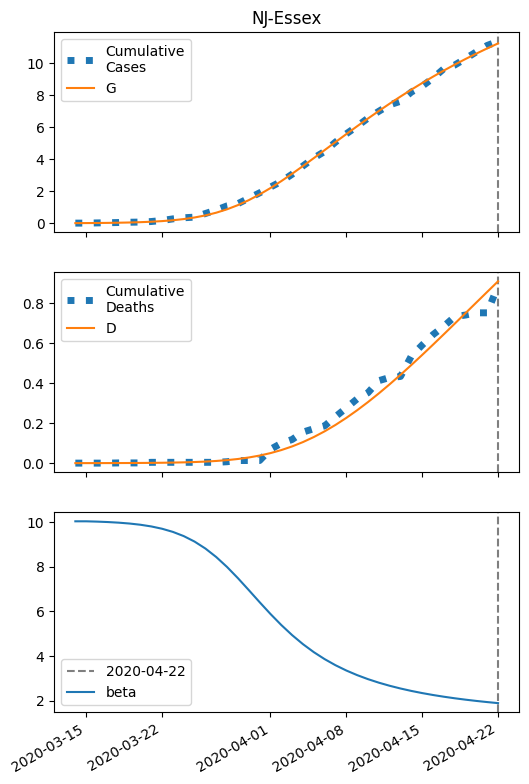

The table this chart was drawn from, first rows:
series, 2020-03-14, 2020-03-15, 2020-03-16, 2020-03-17, 2020-03-18, 2020-03-19, 2020-03-20, 2020-03-21, 2020-03-22, 2020-03-23, 2020-03-24, 2020-03-25, 2020-03-26, 2020-03-27, 2020-03-28, 2020-03-29, 2020-03-30, 2020-03-31, 2020-04-01, 2020-04-02, 2020-04-03, 2020-04-04, 2020-04-05
S, 39949, 39945, 39940, 39933, 39923, 39909, 39889, 39861, 39822, 39769, 39695, 39596, 39465, 39296, 39082, 38821, 38511, 38154, 37755, 37320, 36858, 36376, 35881
I, 7.0, 9.951, 14.14, 20.07, 28.47, 40.32, 56.99, 80.33, 112.8, 157.5, 218.3, 299.8, 406.8, 543.7, 713.7, 918.1, 1155, 1420, 1705, 2003, 2305, 2603, 2890
IH, 0.28, 0.3666, 0.5114, 0.7237, 1.027, 1.456, 2.063, 2.918, 4.116, 5.784, 8.088, 11.23, 15.47, 21.06, 28.26, 37.29, 48.26, 61.12, 75.68, 91.61, 108.5, 125.7, 143
IN, 0.28, 0.5505, 0.9299, 1.464, 2.217, 3.281, 4.783, 6.9, 9.879, 14.05, 19.88, 27.93, 38.98, 53.93, 73.85, 99.89, 133.2, 174.9, 225.7, 286.3, 356.7, 436.8, 526.1
D, 0.01, 0.066, 0.1393, 0.2416, 0.3863, 0.5917, 0.883, 1.296, 1.879, 2.702, 3.859, 5.477, 7.723, 10.82, 15.03, 20.68, 28.14, 37.79, 50.01, 65.15, 83.47, 105.2, 130.3
R, 0.0, 0.1469, 0.3455, 0.628, 1.033, 1.612, 2.438, 3.613, 5.279, 7.634, 10.95, 15.59, 22.05, 30.96, 43.13, 59.5, 81.19, 109.4, 145.3, 190.1, 244.8, 310.1, 386.6
G, 7.0, 10.51, 15.49, 22.56, 32.57, 46.7, 66.59, 94.48, 133.4, 187.1, 260.5, 359.5, 490.4, 659.9, 873.4, 1135, 1445, 1802, 2201, 2636, 3098, 3580, 4075
H, 19975, 19975, 19975, 19975, 19975, 19975, 19975, 19975, 19975, 19975, 19975, 19975, 19975, 19975, 19975, 19975, 19975, 19975, 19975, 19975, 19975, 19975, 19975
beta, 10.03, 10.03, 10.02, 9.998, 9.971, 9.932, 9.878, 9.802, 9.699, 9.558, 9.37, 9.124, 8.813, 8.433, 7.987, 7.487, 6.955, 6.414, 5.887, 5.392, 4.94, 4.535, 4.178
